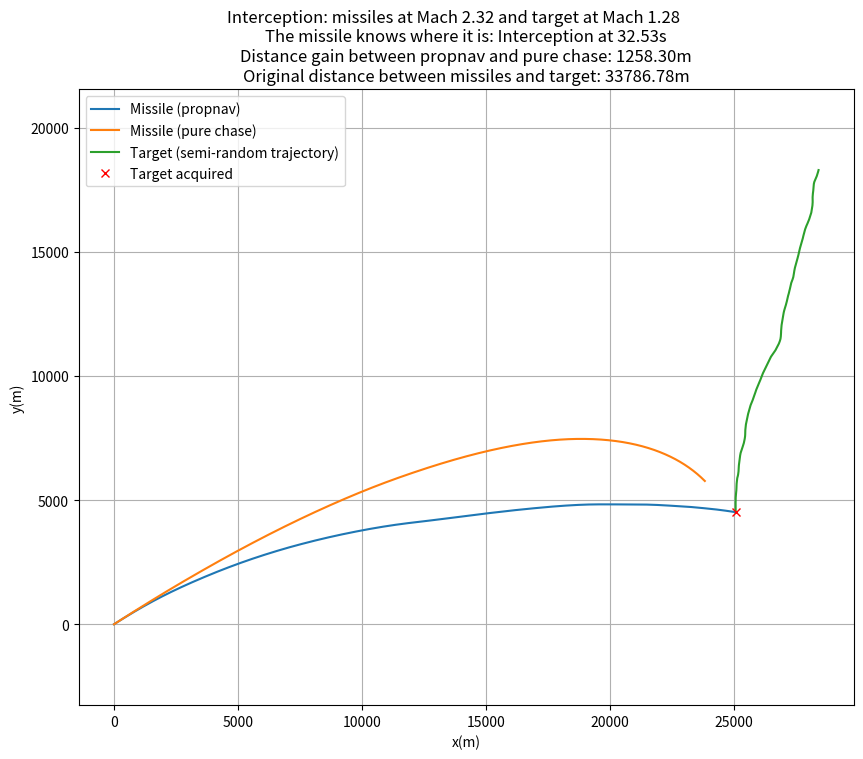

Write the Python code that produced this figure.
#%% Basic stuff
import numpy as np
import matplotlib.pyplot as plt
import random as random

M=1234.8/3.6
dt=0.01 #Time step
T=1000. #If the missile hasn't reached target by then, then it knows not where it is at this time.
N=4 #Navigation constant (2<=N<=5 ideally)
a=random.uniform(2,2.5)
Vc=a*M #Closing velocity
xmpn=np.array([0.,0.]) #Missile position (propnav)
xmpc=np.array([0.,0.]) #Missile position (pure chase)
xt=np.array([random.uniform(-35400., 35400.),random.uniform(-35400., 35400.)])
while np.linalg.norm(xt-xmpn)<1000. and np.linalg.norm(xt-xmpn)>35400:
    xt=np.array([random.uniform(-35400., 35400.),random.uniform(-35400., 35400.)])
    if np.linalg.norm(xt-xmpn)>1000.0 and np.linalg.norm(xt-xmpn)>35400:
        break
vmpn=Vc*(xt-xmpn)/np.linalg.norm(xt-xmpn) #Missile (propnav) speed vector
vmpc=Vc*(xt-xmpc)/np.linalg.norm(xt-xmpc) #Missile (pure chase) speed vector
b=random.uniform(1.1,2.35)
Vt=b*M #Target velocity
theta=random.uniform(0,2*np.pi)


#%% The stuff that works
traj_mpn=[xmpn.copy()]
traj_t=[xt.copy()]
traj_mpc=[xmpc.copy()]
text1=""

for t in np.arange(0,T,dt):
    theta+=np.random.normal(0.,0.5*np.pi)*dt
    vt=Vt*np.array([np.cos(theta),np.sin(theta)]) #Target speed vector
    xt+=vt*dt
    
    lospn=xt-xmpn #lospn vector (propnav)
    lospn_norm=np.linalg.norm(lospn)
    lospn_u=lospn/lospn_norm #lospn unitary vector direction
    
    lospc=xt-xmpc #lospn vectpr (pure chase)
    lospc_norm=np.linalg.norm(lospc)
    lospc_u=lospc/lospc_norm
    
    vmpc=Vc*lospc_u
    xmpc+=vmpc*dt
    
    v_rel=vt-vmpn #Relative speed between missile and target
    lambda_p=np.cross(lospn,v_rel)/lospn_norm**2 #lospn rate
    
    v_u=vmpn/np.linalg.norm(vmpn)
    n=np.array([-v_u[1],v_u[0]]) #Normal vector
    a_n=(N*Vc*lambda_p)*n #Normal acceleration vector
    
    vmpn+=a_n*dt
    xmpn+=vmpn*dt
    
    traj_mpn.append(xmpn.copy())
    traj_t.append(xt.copy())
    traj_mpc.append(xmpc.copy())
    
    if lospn_norm<20. and t<=T:
        print(f"The missile knows where it is: Interception at {t:.2f}s")
        text1=f"The missile knows where it is: Interception at {t:.2f}s"
        break
    
if text1=="":
   print("The missile doesn't know where it is :(")
   text1="Timeout ("+str(T)+"s), the missile doesn't know where it is :("
#%% Plotting
traj_mpn=np.array(traj_mpn)
traj_t=np.array(traj_t)
traj_mpc=np.array(traj_mpc)

fig=plt.figure(figsize=(10,8))
plt.plot(traj_mpn[:,0],traj_mpn[:,1],label="Missile (propnav)")
plt.plot(traj_mpc[:,0],traj_mpc[:,1],label="Missile (pure chase)")
plt.plot(traj_t[:,0],traj_t[:,1],label="Target (semi-random trajectory)")
plt.plot(traj_t[-1,0],traj_t[-1,1],"rx",label="Target acquired")
plt.xlabel("x(m)")
plt.ylabel("y(m)")
plt.grid(True)
plt.axis("equal")
plt.suptitle("Interception: missiles at Mach "+str("{:.2F}".format(a))+" and target at Mach "+str("{:.2F}".format(b)))
text2=str("{:.2f}".format(abs(np.linalg.norm(xmpn[-1]-xmpc[-1]))))+"m"
text3=str("{:.2f}".format(abs(np.linalg.norm(traj_mpn[0]-traj_t[0]))))+"m"
plt.title(text1+"\n"+
          "Distance gain between propnav and pure chase: "+text2+"\n"+
          "Original distance between missiles and target: "+text3)
plt.legend()
plt.show()
